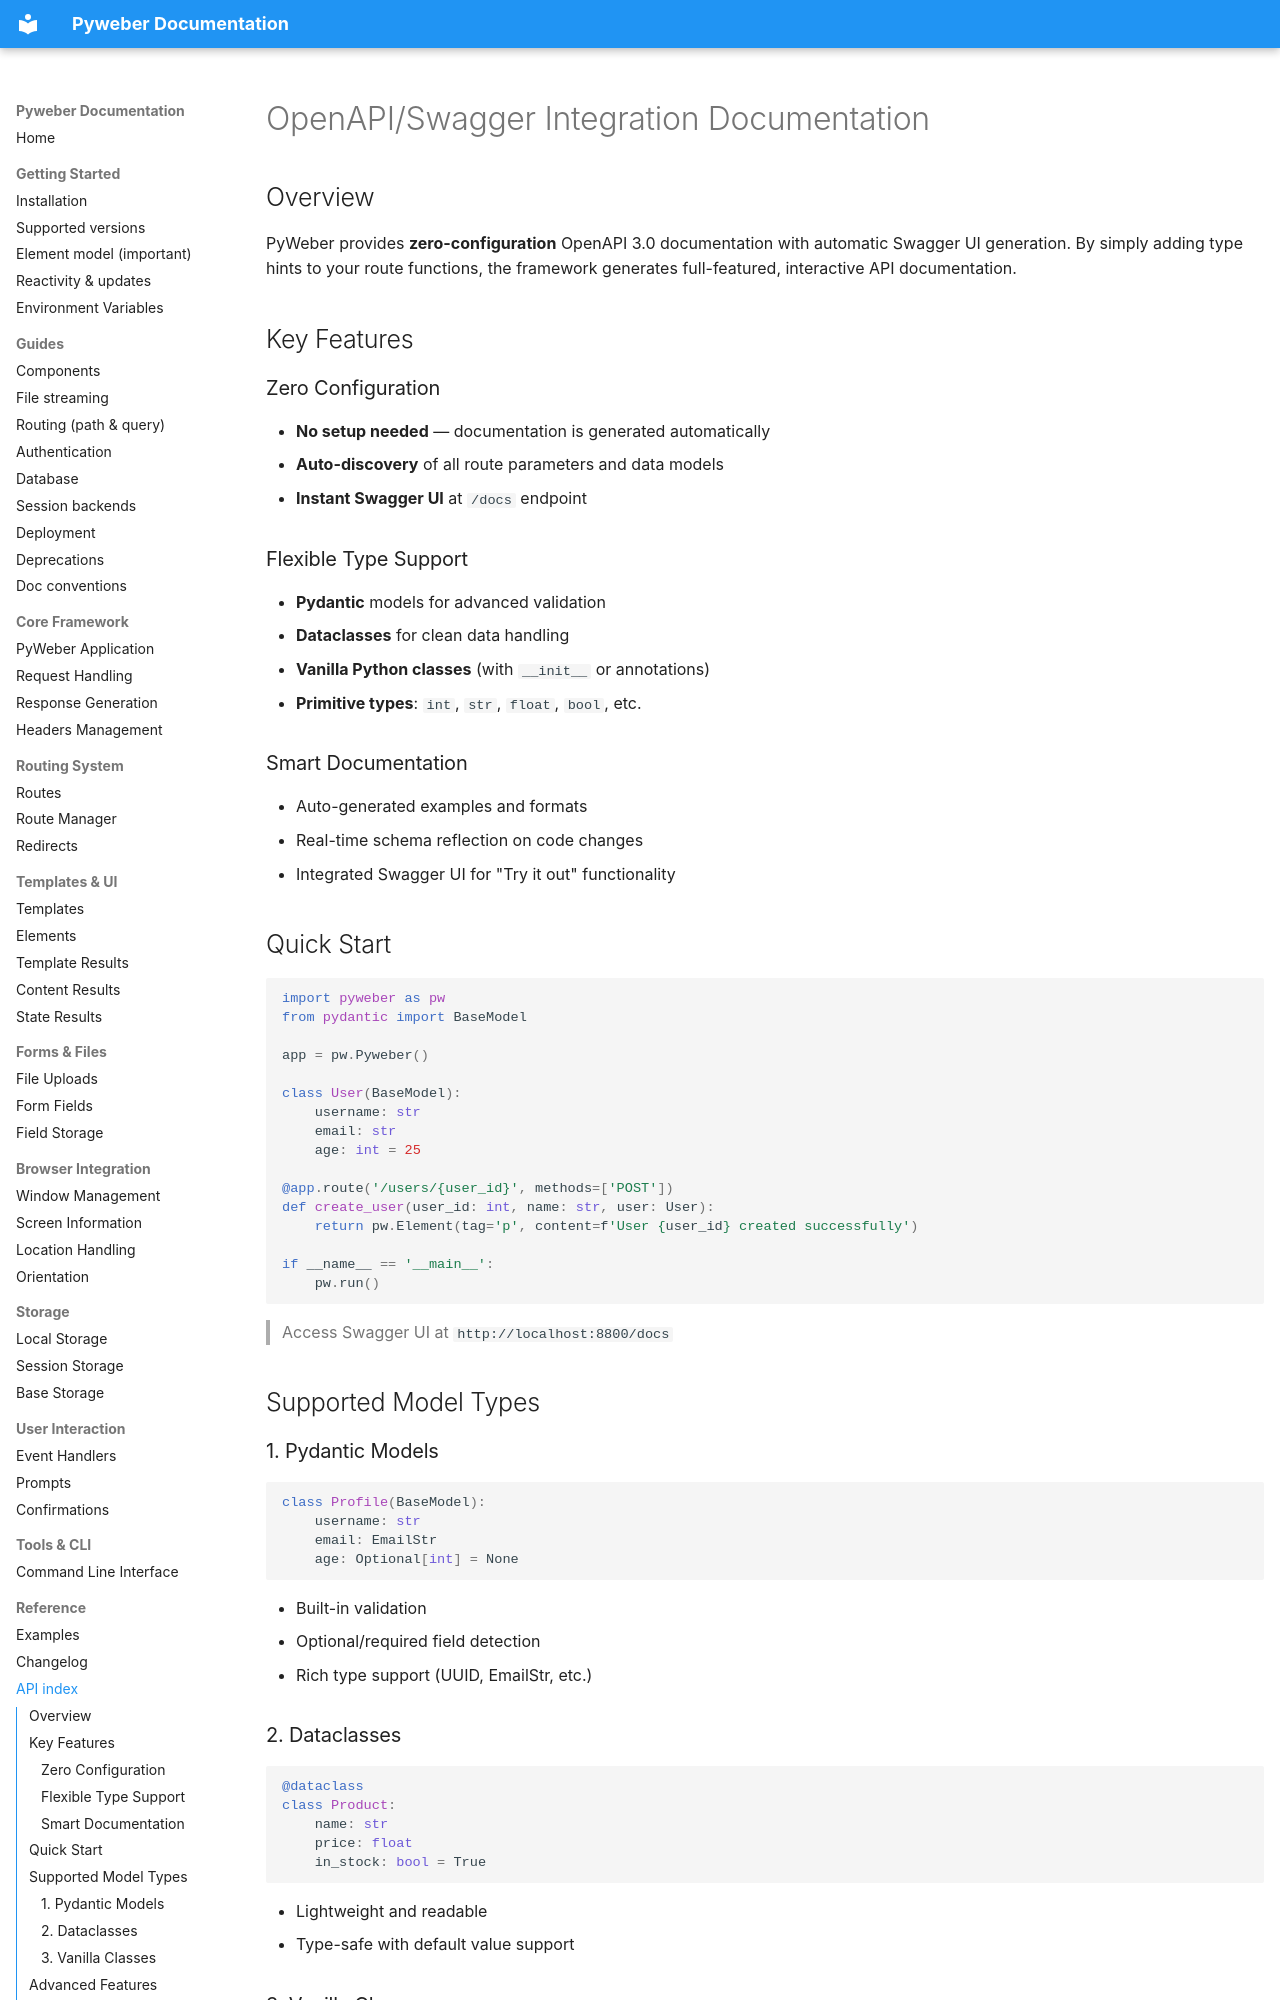

repository: pyweber/pyweber · page: documentation/index.html · generator: mkdocs

# OpenAPI/Swagger Integration Documentation

## Overview

PyWeber provides **zero-configuration** OpenAPI 3.0 documentation with automatic Swagger UI generation. By simply adding type hints to your route functions, the framework generates full-featured, interactive API documentation.

## Key Features

### Zero Configuration

- **No setup needed** — documentation is generated automatically
- **Auto-discovery** of all route parameters and data models
- **Instant Swagger UI** at `/docs` endpoint

### Flexible Type Support

- **Pydantic** models for advanced validation
- **Dataclasses** for clean data handling
- **Vanilla Python classes** (with `__init__` or annotations)
- **Primitive types**: `int`, `str`, `float`, `bool`, etc.

### Smart Documentation

- Auto-generated examples and formats
- Real-time schema reflection on code changes
- Integrated Swagger UI for "Try it out" functionality

## Quick Start

```python
import pyweber as pw
from pydantic import BaseModel

app = pw.Pyweber()

class User(BaseModel):
    username: str
    email: str
    age: int = 25

@app.route('/users/{user_id}', methods=['POST'])
def create_user(user_id: int, name: str, user: User):
    return pw.Element(tag='p', content=f'User {user_id} created successfully')

if __name__ == '__main__':
    pw.run()
```

> Access Swagger UI at `http://localhost:8800/docs`

## Supported Model Types

### 1. Pydantic Models

```python
class Profile(BaseModel):
    username: str
    email: EmailStr
    age: Optional[int] = None
```

- Built-in validation
- Optional/required field detection
- Rich type support (UUID, EmailStr, etc.)

### 2. Dataclasses

```python
@dataclass
class Product:
    name: str
    price: float
    in_stock: bool = True
```

- Lightweight and readable
- Type-safe with default value support

### 3. Vanilla Classes

```python
class Settings:
    theme: str
    language: str = 'en'
```

- No external dependencies
- Supports both `__init__` and annotation-based definitions

## Advanced Features
